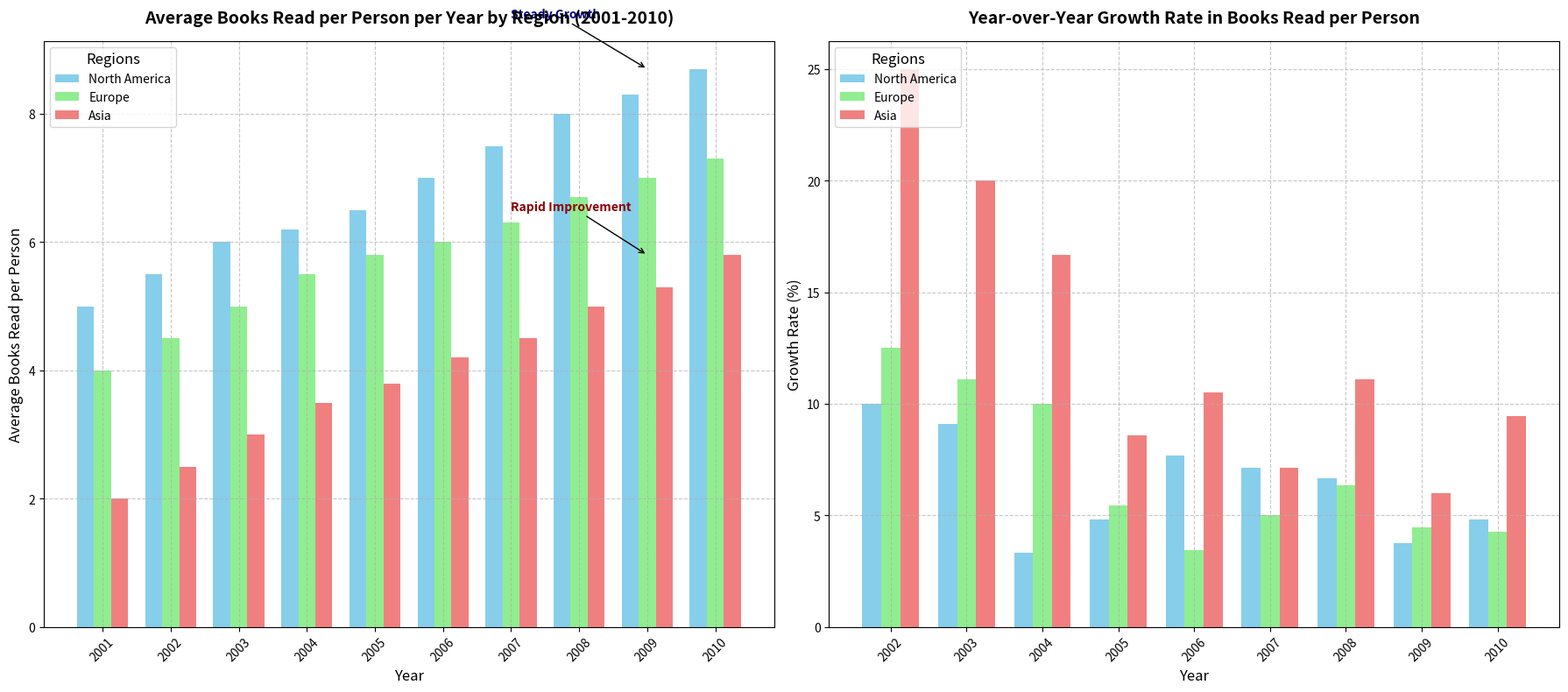

Generate this figure with matplotlib:
import matplotlib.pyplot as plt
import numpy as np

# Backstory:
# The chart displays the data from a fictional study on the average number of books read per person per year in different regions over the first decade of the 21st century.
# The goal is to understand reading habits and their evolution in different geographical areas. Subplots will be used to compare data between regions and show growth rates.

# Define the years for the data
years = np.arange(2001, 2011)

# Manually crafted data for average books read per person per year in different regions
north_america_books = np.array([5, 5.5, 6, 6.2, 6.5, 7, 7.5, 8, 8.3, 8.7])
europe_books = np.array([4, 4.5, 5, 5.5, 5.8, 6, 6.3, 6.7, 7, 7.3])
asia_books = np.array([2, 2.5, 3, 3.5, 3.8, 4.2, 4.5, 5, 5.3, 5.8])

# Calculate growth rates (year-over-year growth percentages)
north_america_growth = np.diff(north_america_books) / north_america_books[:-1] * 100 
europe_growth = np.diff(europe_books) / europe_books[:-1] * 100
asia_growth = np.diff(asia_books) / asia_books[:-1] * 100

# Initialize the figure and the two subplots
fig, (ax1, ax2) = plt.subplots(1, 2, figsize=(18, 8))

# Plotting the bar chart for average books read
x = np.arange(len(years))  # the label locations
width = 0.25  # the width of the bars

ax1.bar(x - width, north_america_books, width, label='North America', color='skyblue')
ax1.bar(x, europe_books, width, label='Europe', color='lightgreen')
ax1.bar(x + width, asia_books, width, label='Asia', color='lightcoral')

ax1.set_xlabel('Year', fontsize=12)
ax1.set_ylabel('Average Books Read per Person', fontsize=12)
ax1.set_title('Average Books Read per Person per Year by Region (2001-2010)', fontsize=14, weight='bold', pad=15)
ax1.set_xticks(x)
ax1.set_xticklabels(years, rotation=45)
ax1.legend(loc='upper left', fontsize=10, title='Regions', title_fontsize=12)
ax1.grid(True, linestyle='--', alpha=0.7)

# Plotting the bar chart for growth rates
ax2.bar(x[1:] - width, north_america_growth, width, label='North America', color='skyblue')
ax2.bar(x[1:], europe_growth, width, label='Europe', color='lightgreen')
ax2.bar(x[1:] + width, asia_growth, width, label='Asia', color='lightcoral')

ax2.set_xlabel('Year', fontsize=12)
ax2.set_ylabel('Growth Rate (%)', fontsize=12)
ax2.set_title('Year-over-Year Growth Rate in Books Read per Person', fontsize=14, weight='bold', pad=15)
ax2.set_xticks(x[1:])
ax2.set_xticklabels(years[1:], rotation=45)
ax2.legend(loc='upper left', fontsize=10, title='Regions', title_fontsize=12)
ax2.grid(True, linestyle='--', alpha=0.7)

# Adding text annotations to highlight significant changes
ax1.annotate('Steady Growth', xy=(8, 8.7), xytext=(6, 9.5),
             arrowprops=dict(facecolor='black', arrowstyle='->', lw=1), fontsize=10, color='navy', weight='bold')
ax1.annotate('Rapid Improvement', xy=(8, 5.8), xytext=(6, 6.5),
             arrowprops=dict(facecolor='black', arrowstyle='->', lw=1), fontsize=10, color='darkred', weight='bold')

# Automatically adjust layout to prevent overlap
plt.tight_layout()

# Display the plots
plt.show()
